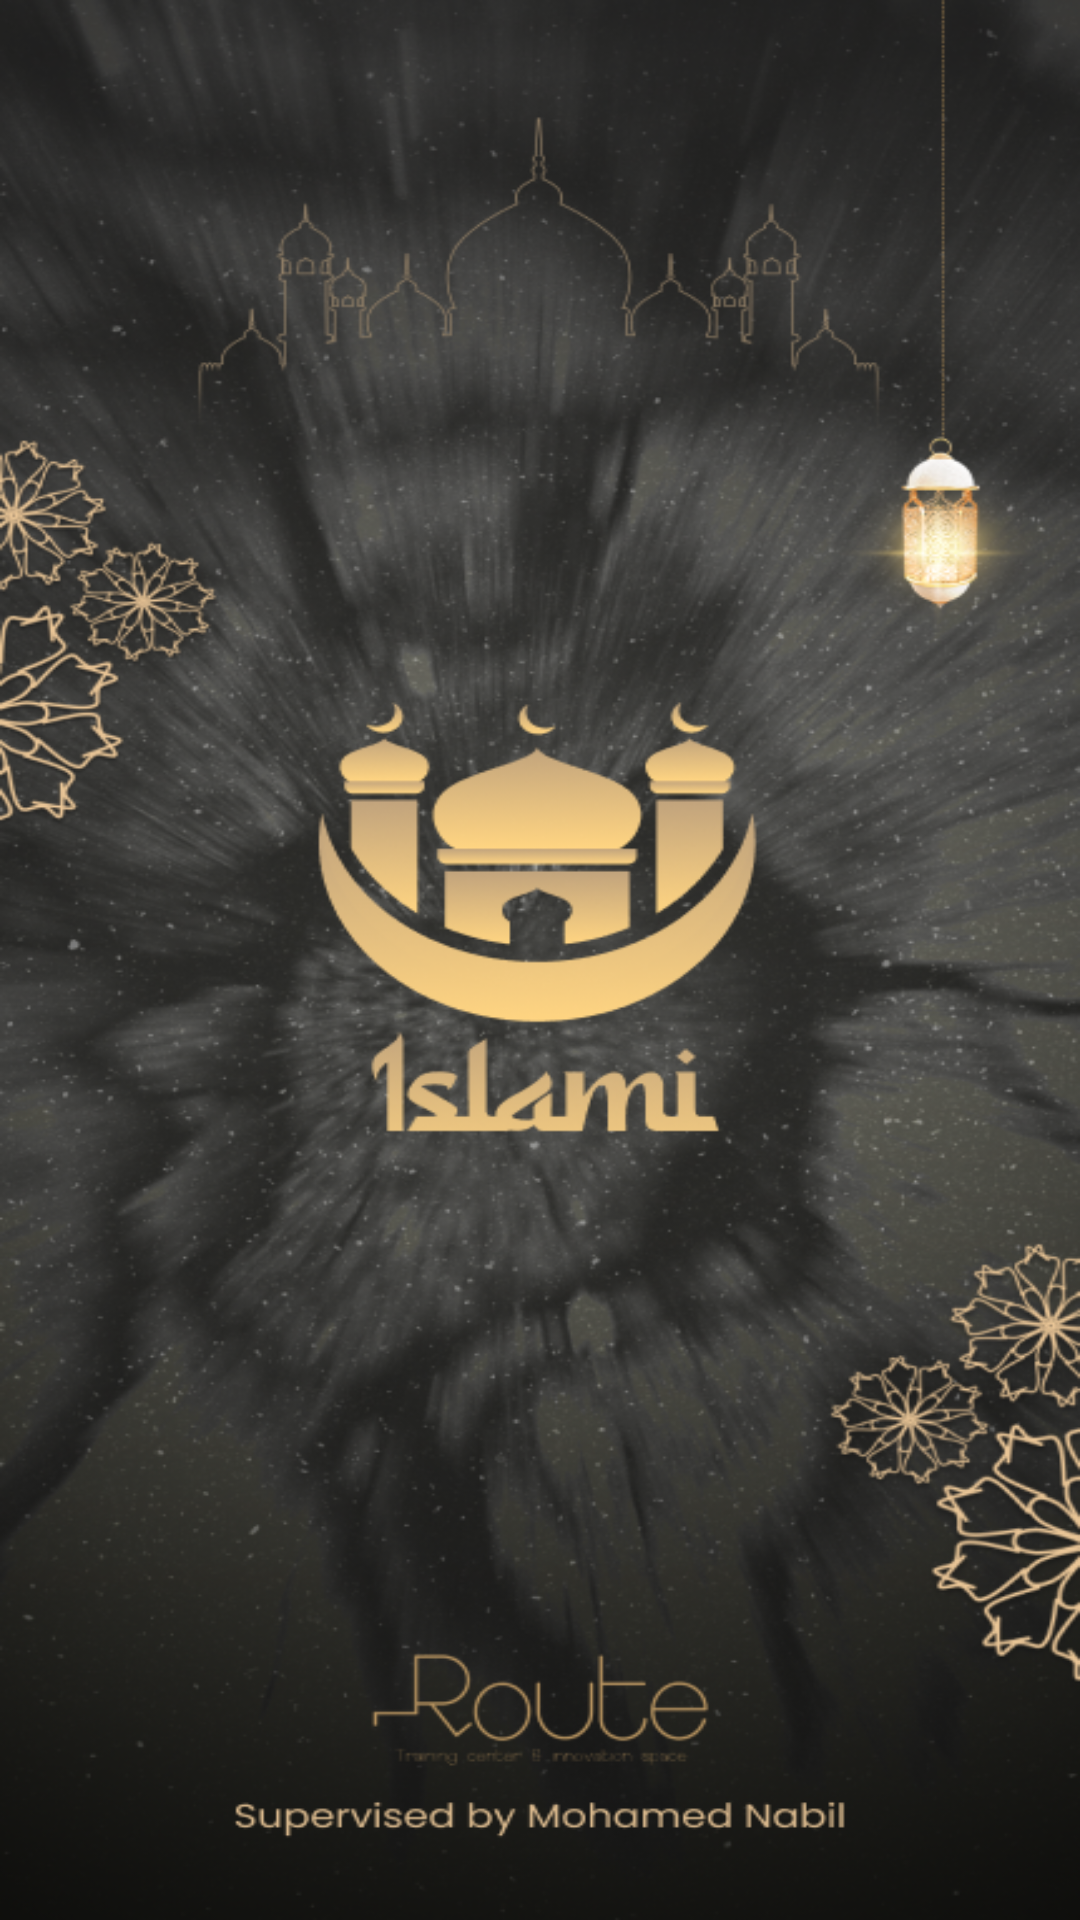

Android layout source for this screen:
<!-- AndroidManifest.xml: application theme Theme.IslamiApp -->
<!-- res/layout/activity_splash.xml -->
<?xml version="1.0" encoding="utf-8"?>
<androidx.constraintlayout.widget.ConstraintLayout xmlns:android="http://schemas.android.com/apk/res/android"
    xmlns:app="http://schemas.android.com/apk/res-auto"
    xmlns:tools="http://schemas.android.com/tools"
    android:id="@+id/main"
    android:layout_width="match_parent"
    android:layout_height="match_parent"
    tools:context=".SplashActivity">

    <androidx.appcompat.widget.AppCompatImageView
        android:layout_width="match_parent"
        android:layout_height="match_parent"
        android:scaleType="fitXY"
        android:src="@drawable/splash_screen_bg"
        app:layout_constraintBottom_toBottomOf="parent"
        app:layout_constraintEnd_toEndOf="parent"
        app:layout_constraintStart_toStartOf="parent"
        app:layout_constraintTop_toTopOf="parent"

        />

</androidx.constraintlayout.widget.ConstraintLayout>
<!-- resources referenced by this layout -->
<resources>
  <!-- drawable splash_screen_bg: png bitmap (drawable-nodpi, 522900 bytes) -->
  <style name="Theme.IslamiApp" parent="Base.Theme.IslamiApp" />
  <style name="Base.Theme.IslamiApp" parent="Theme.Material3.DayNight.NoActionBar">
          
           <item name="colorPrimary">@color/goldColor</item>
      </style>
  <color name="goldColor">#E2BE7F</color>
</resources>
